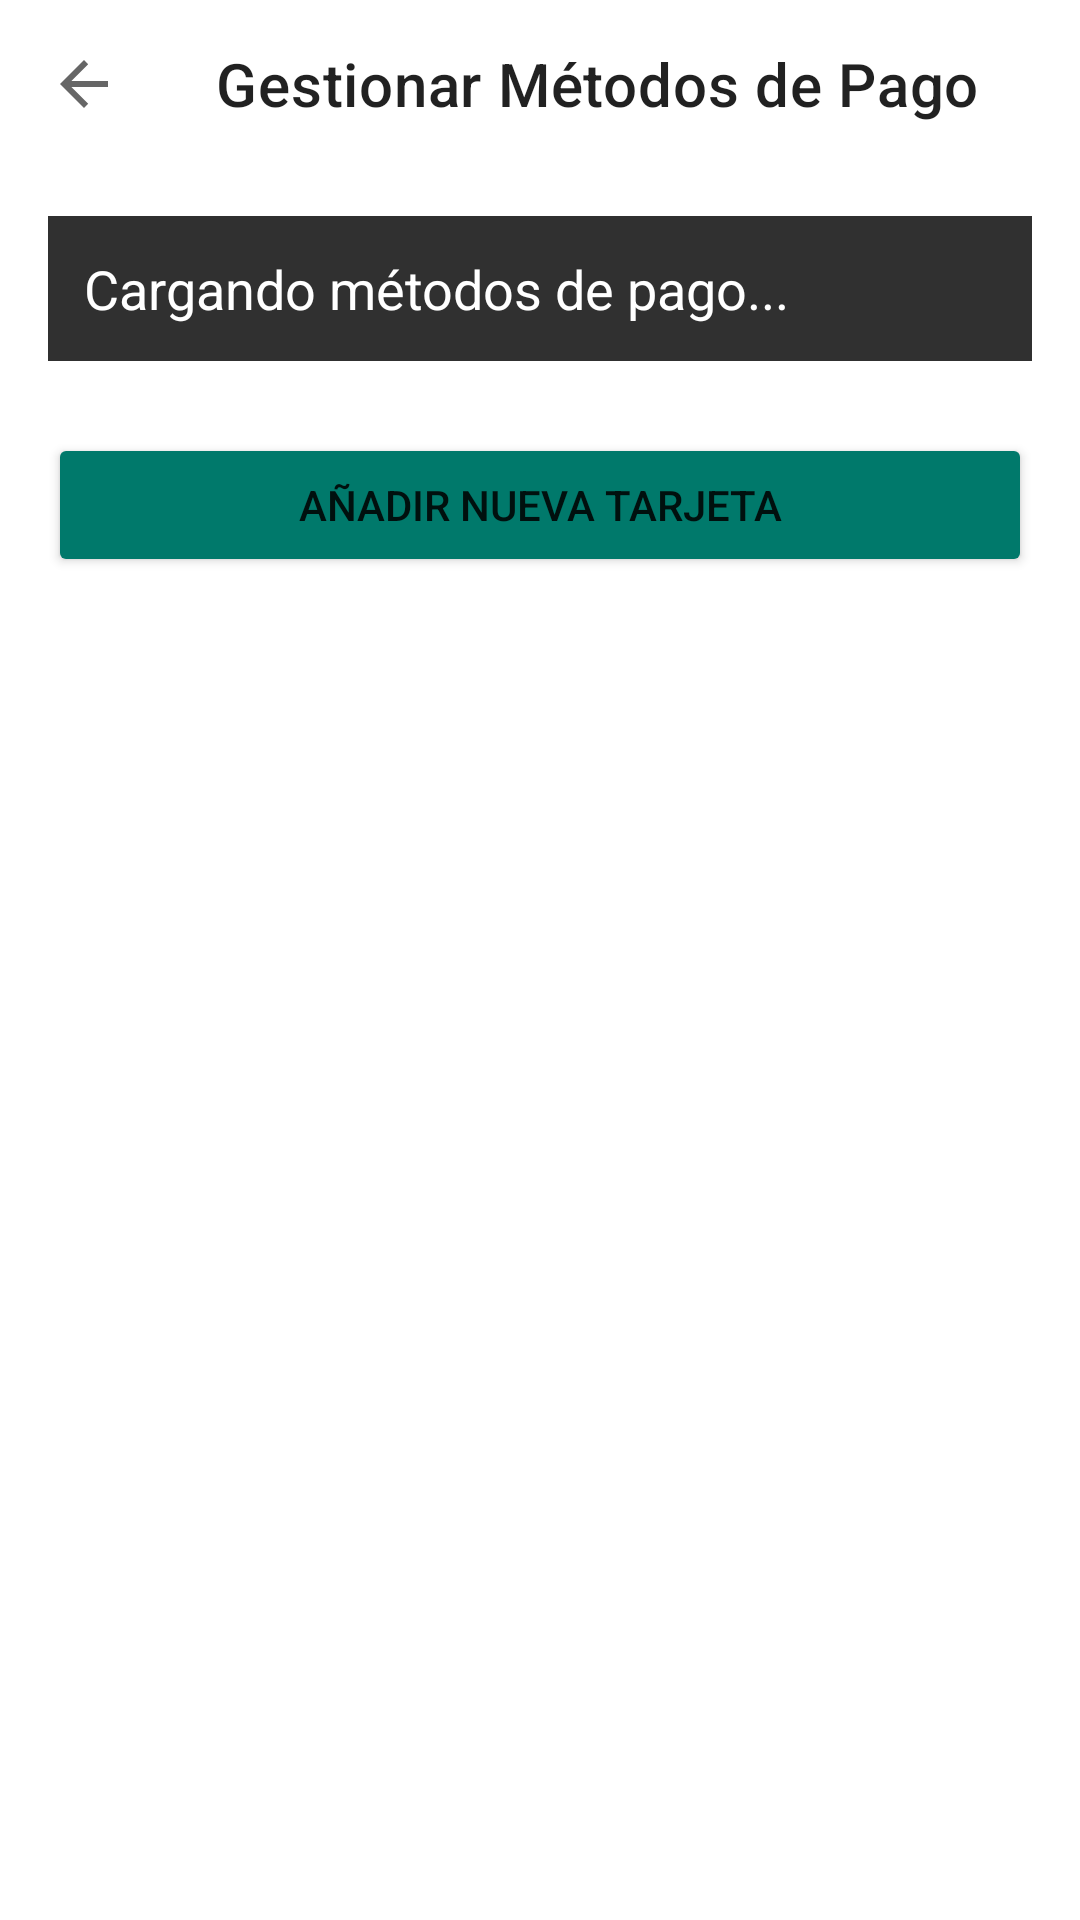

Android layout source for this screen:
<!-- AndroidManifest.xml: application theme Theme.FormularioApp -->
<!-- res/layout/gestiondepagos_activity.xml -->
<?xml version="1.0" encoding="utf-8"?>
<LinearLayout
    xmlns:android="http://schemas.android.com/apk/res/android"
    xmlns:app="http://schemas.android.com/apk/res-auto"
    android:layout_width="match_parent"
    android:layout_height="match_parent"
    android:orientation="vertical">

    <com.google.android.material.appbar.MaterialToolbar
        android:id="@+id/topAppBar"
        android:layout_width="match_parent"
        android:layout_height="wrap_content"
        app:title="Gestionar Métodos de Pago"
        app:navigationIcon="?attr/homeAsUpIndicator" />

    <LinearLayout
        android:layout_width="match_parent"
        android:layout_height="match_parent"
        android:orientation="vertical"
        android:padding="16dp">

        <LinearLayout
            android:id="@+id/layoutTarjetasGuardadas"
            android:layout_width="match_parent"
            android:layout_height="wrap_content"
            android:orientation="vertical"
            android:layout_marginBottom="16dp"
            android:visibility="visible">

            <TextView
                android:id="@+id/tvTarjetaGuardada"
                android:layout_width="match_parent"
                android:layout_height="wrap_content"
                android:padding="12dp"
                android:text="Cargando métodos de pago..."
                android:textSize="18sp"
                android:background="#303030"
                android:textColor="@android:color/white"
                android:layout_marginBottom="8dp"/>

            <Button
                android:id="@+id/btnEliminarTarjeta"
                android:layout_width="wrap_content"
                android:layout_height="wrap_content"
                android:text="Eliminar Método de Pago"
                style="@style/Widget.AppCompat.Button.Borderless"
                android:textColor="@android:color/holo_red_dark"
                android:visibility="gone" />

            <Button
                android:id="@+id/btnAddNuevaTarjeta"
                android:layout_width="match_parent"
                android:layout_height="wrap_content"
                android:layout_marginTop="16dp"
                android:text="AÑADIR NUEVA TARJETA"
                android:backgroundTint="#00796B"/>

        </LinearLayout>


        <LinearLayout
            android:id="@+id/layoutFormularioTarjeta"
            android:layout_width="match_parent"
            android:layout_height="wrap_content"
            android:orientation="vertical"
            android:visibility="gone">
            <TextView
                android:layout_width="match_parent"
                android:layout_height="wrap_content"
                android:text="Registrar Nueva Tarjeta"
                android:textSize="24sp"
                android:textStyle="bold"
                android:layout_marginBottom="24dp"/>

            <com.google.android.material.textfield.TextInputLayout
                android:layout_width="match_parent"
                android:layout_height="wrap_content"
                android:hint="Número de Tarjeta">
                <com.google.android.material.textfield.TextInputEditText
                    android:id="@+id/etNumeroTarjeta"
                    android:layout_width="match_parent"
                    android:layout_height="wrap_content"
                    android:inputType="number"
                    android:maxLength="16"/>
            </com.google.android.material.textfield.TextInputLayout>

            <LinearLayout
                android:layout_width="match_parent"
                android:layout_height="wrap_content"
                android:orientation="horizontal">

                <com.google.android.material.textfield.TextInputLayout
                    android:layout_width="0dp"
                    android:layout_height="wrap_content"
                    android:layout_weight="1"
                    android:hint="MM/AA">
                    <com.google.android.material.textfield.TextInputEditText
                        android:id="@+id/etFechaVencimiento"
                        android:layout_width="match_parent"
                        android:layout_height="wrap_content"
                        android:inputType="number"
                        android:maxLength="5"/>
                </com.google.android.material.textfield.TextInputLayout>

                <View
                    android:layout_width="16dp"
                    android:layout_height="match_parent"/>

                <com.google.android.material.textfield.TextInputLayout
                    android:layout_width="0dp"
                    android:layout_height="wrap_content"
                    android:layout_weight="1"
                    android:hint="CVV">
                    <com.google.android.material.textfield.TextInputEditText
                        android:id="@+id/etCvv"
                        android:layout_width="match_parent"
                        android:layout_height="wrap_content"
                        android:inputType="numberPassword"
                        android:maxLength="4"/>
                </com.google.android.material.textfield.TextInputLayout>
            </LinearLayout>

            <com.google.android.material.textfield.TextInputLayout
                android:layout_width="match_parent"
                android:layout_height="wrap_content"
                android:hint="Nombre en la Tarjeta">
                <com.google.android.material.textfield.TextInputEditText
                    android:id="@+id/etNombreTitular"
                    android:layout_width="match_parent"
                    android:layout_height="wrap_content"
                    android:inputType="textCapWords"/>
            </com.google.android.material.textfield.TextInputLayout>

            <Button
                android:id="@+id/btnGuardarTarjeta"
                android:layout_width="match_parent"
                android:layout_height="wrap_content"
                android:layout_marginTop="24dp"
                android:text="GUARDAR MÉTODO DE PAGO"
                android:backgroundTint="#00796B"/>

            <Button
                android:id="@+id/btnCancelarRegistro"
                android:layout_width="match_parent"
                android:layout_height="wrap_content"
                android:text="CANCELAR"
                style="@style/Widget.AppCompat.Button.Borderless"
                android:textColor="@android:color/darker_gray"/>

        </LinearLayout>
    </LinearLayout>
</LinearLayout>
<!-- resources referenced by this layout -->
<resources>
  <style name="Theme.FormularioApp" parent="Theme.MaterialComponents.DayNight.DarkActionBar">
          
          <item name="colorPrimary">@color/purple_500</item>
          <item name="colorPrimaryVariant">@color/purple_700</item>
          <item name="colorOnPrimary">@color/white</item>
          
          <item name="colorSecondary">@color/teal_200</item>
          <item name="colorSecondaryVariant">@color/teal_700</item>
          <item name="colorOnSecondary">@color/black</item>
          
          <item name="android:statusBarColor">?attr/colorPrimaryVariant</item>
          
      </style>
  <!-- not gathered from this repository: default colours our renderer supplied (Android Studio template values) -->
  <color name="purple_500">#FF6200EE</color>
  <color name="purple_700">#FF3700B3</color>
  <color name="teal_200">#FF03DAC5</color>
  <color name="teal_700">#FF018786</color>
  <color name="black">#FF000000</color>
  <color name="white">#FFFFFFFF</color>
</resources>
